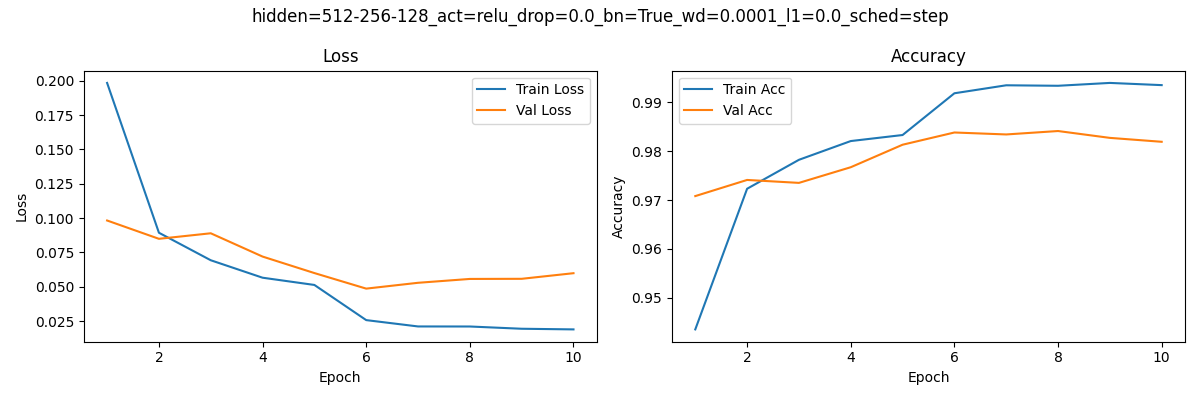

Values plotted in this chart, from the file beside it:
epoch, train_loss, train_acc, val_loss, val_acc
1, 0.1984, 0.9435, 0.0982, 0.9708
2, 0.08929, 0.9723, 0.08486, 0.9741
3, 0.06925, 0.9782, 0.08889, 0.9735
4, 0.05654, 0.982, 0.07193, 0.9767
5, 0.05127, 0.9833, 0.05992, 0.9813
6, 0.02566, 0.9918, 0.04859, 0.9838
7, 0.02105, 0.9935, 0.05283, 0.9834
8, 0.02101, 0.9933, 0.05564, 0.9841
9, 0.01937, 0.9939, 0.05574, 0.9827
10, 0.0189, 0.9935, 0.05982, 0.9819
